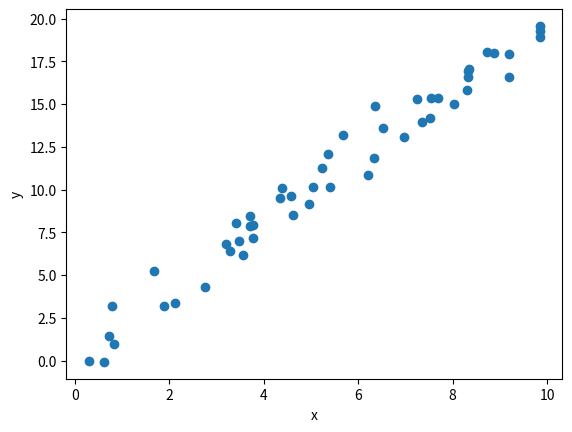

Write Python code to recreate this figure.
import numpy as np
import matplotlib.pyplot as plt
#y = ax+c
rng = (np.random)
x = rng.rand(50)*10
c = rng.randn(50)
y = 2*x+c
plt.scatter(x,y)
plt.xlabel('x')
plt.ylabel('y')
plt.show()
